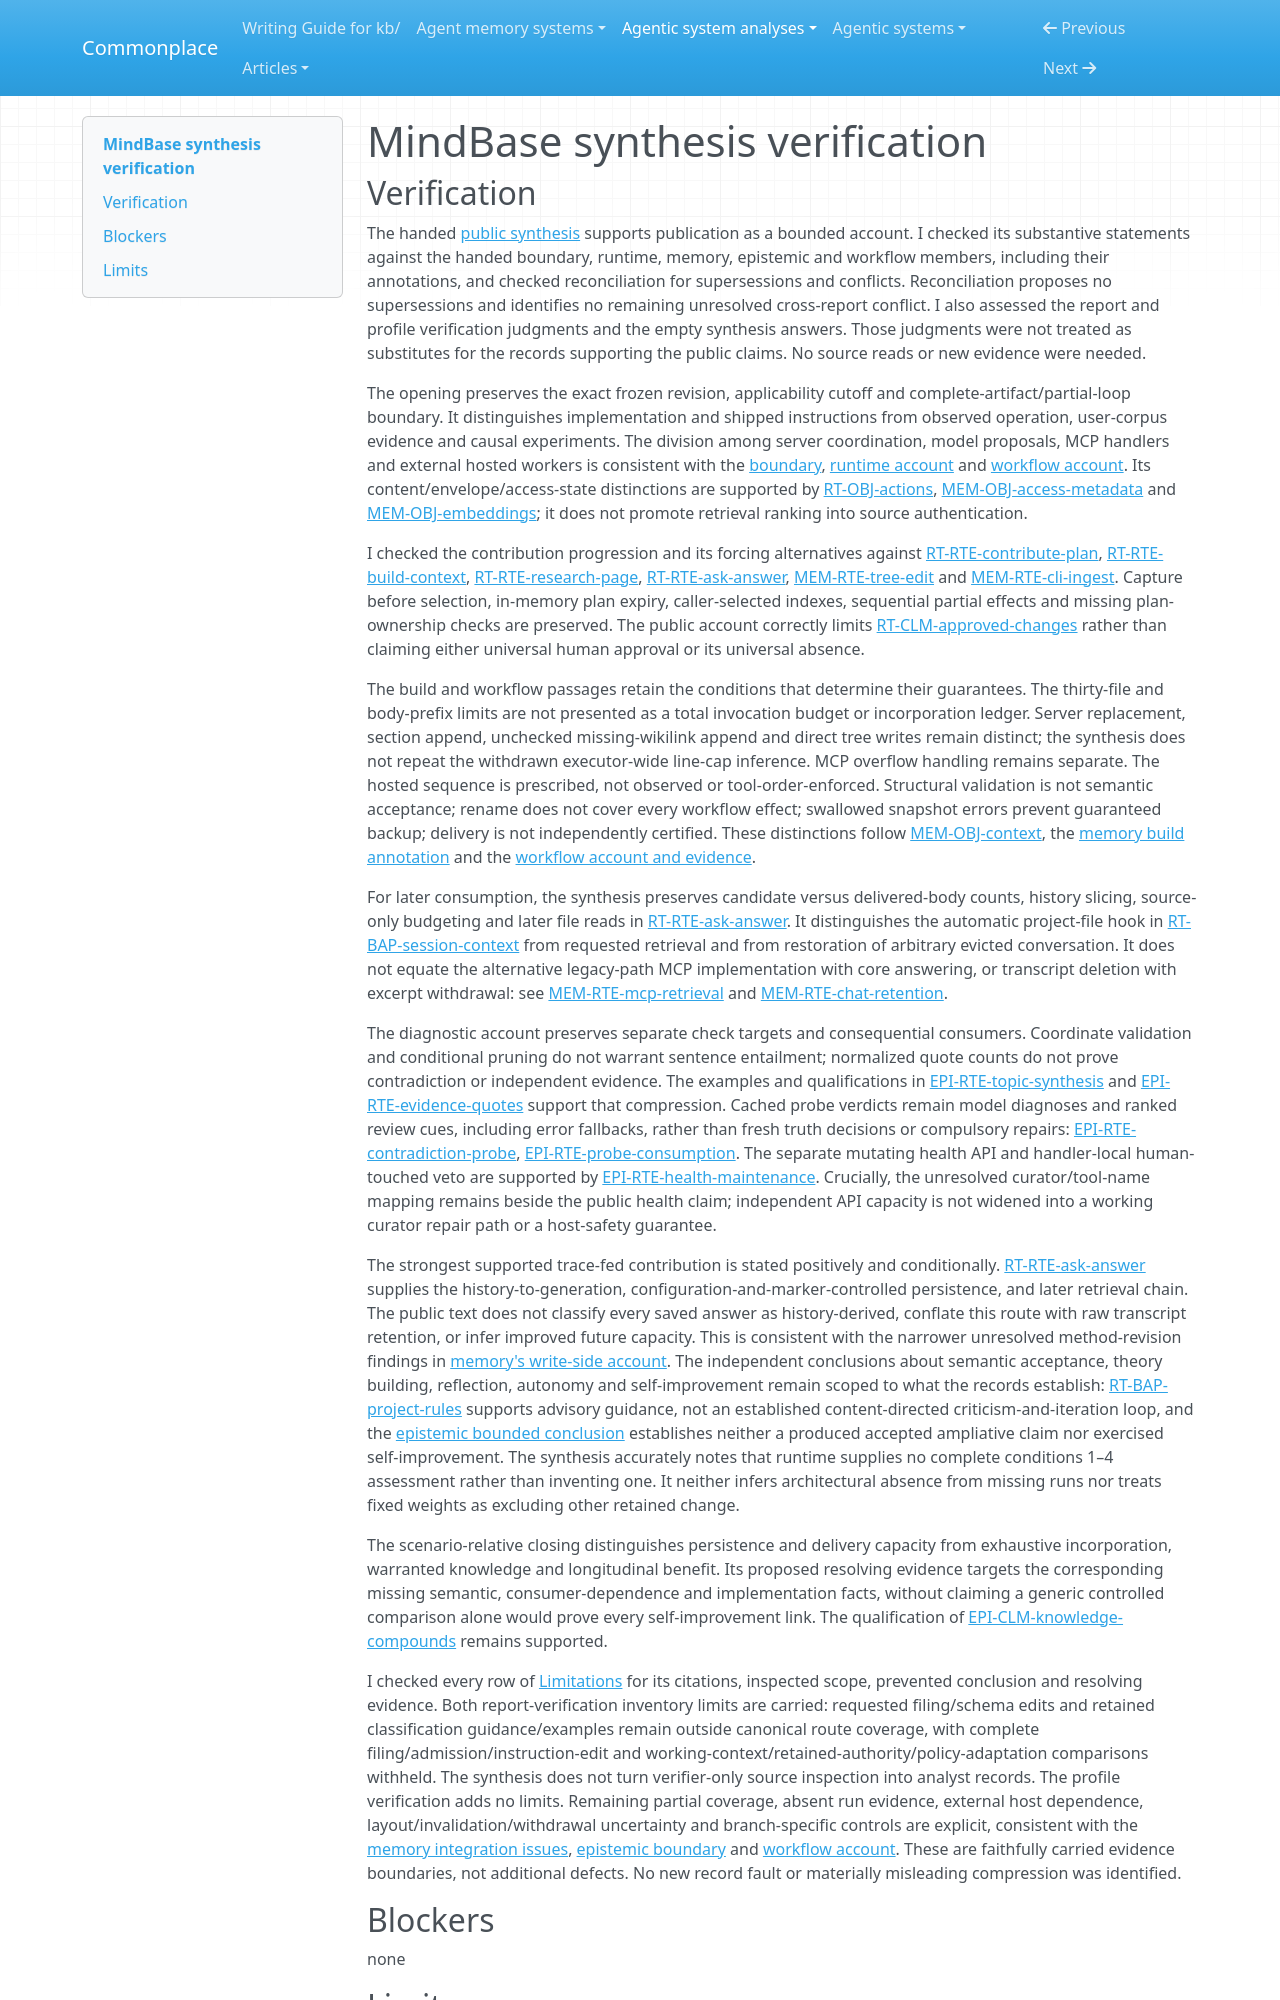

repository: zby/commonplace · page: agentic-system-analyses/retained/frankchu91--mindbase-llm-wiki/synthesis-verification/index.html · generator: mkdocs

---
type: agentic-system-analyses/types/agentic-system-verification.md
description: "Independent synthesis verification of MindBase's persistent knowledge routes and qualified public conclusions at c5273d2336c4d686df41c2a1495f14f085707f51."
run-id: AAS-2026-11-08-mindbase-llm-wiki-32a62759e2b9-01
reviewed-boundary: c5273d2336c4d686df41c2a1495f14f085707f51
---

# MindBase synthesis verification
